pico-8 play session: hold → + tap 🅾

[t = 2 s] hold → ~2s, tap 🅾 ~4×
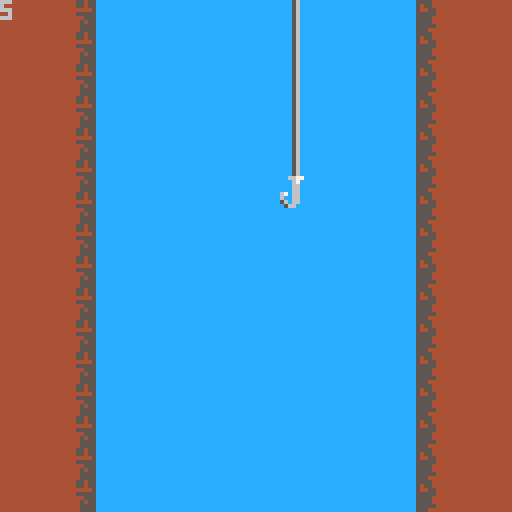
[t = 6 s] hold → ~6s, tap 🅾 ~10×
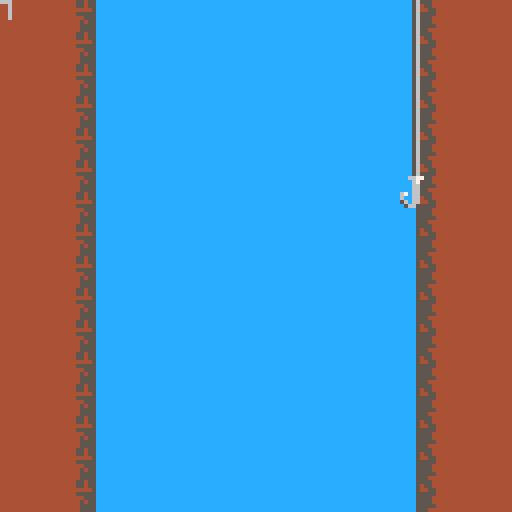
[t = 8 s] hold → ~8s, tap 🅾 ~14×
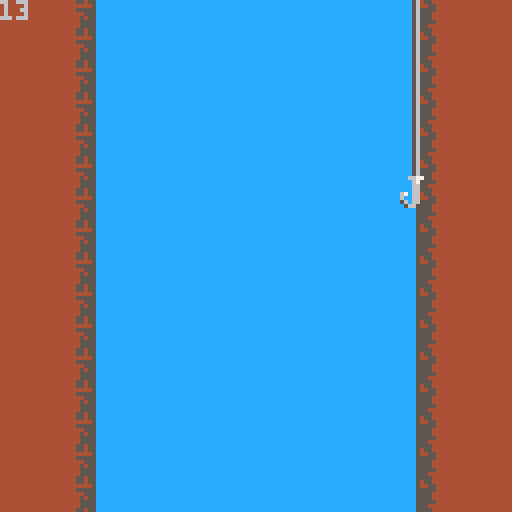

pico-8 cartridge
version 42
__lua__
-- TODO:
-- reel in mode
-- background decoration
-- bubble sprite
-- more fish types

base_gravity = -1
gravity = -1
grav_direction = true

collider = {
    x = 0,
    y = 0,
    width = 0,
    height = 0,

    new=function(self,table)
        table = table or {}
        setmetatable(table, {__index=self})
        return table
    end,
    update=function(self,newx,newy)
        self.x = newx
        self.y = newy
    end,
    draw=function(self)
        rect(
            self.x, 
            self.y,
            self.x+self.width,
            self.y+self.height,
            8
        )
    end
}

function _init()

    ticker = 0

    depth = 0
    
    mapy = 0
    map_speed = 1
    
    tiles = {
        water=1,
    }
    player = {
        sprite = 16,
        rate = 2,
        xpos = 64,
        ypos = 44,
        collider = collider:new({
            x=64,
            y=44,
            width=8,
            height=8
        }),
        draw=function(self)
            -- player.collider:draw()
            spr(player.sprite, 
                player.xpos, 
                player.ypos
            )

            for i=1,6 do
                spr(48, 
                    player.xpos, 
                    player.ypos-(i*8)
                )
            end
        end
    }
    fishes = {}

end

function _update()

    if grav_direction then
        mapy += gravity
        if mapy < -127 then
            mapy = 0
        end
    else
        mapy -= gravity
        if mapy > 127 then
            mapy = 0
        end
    end

    ticker += 1

    if (ticker % 10) == 0 then
        depth -= gravity
    end

    if speed_up then
        gravity = base_gravity - 1
    end
    if not speed_up then
        gravity = base_gravity
    end

    if rnd(1) > 0.5 and (ticker % 10) == 0 then
        create_fish()
    end

    entity_updater()
end

function _draw()
    cls()
    map(0, 0, 0, mapy, 16, 16)
    map(0, 0, 0, 128+mapy, 16, 16)
    map(0, 0, 0, -128+mapy, 16, 16)
    player:draw()

    print(depth)

    draw_fish()

end

function entity_updater()
    player_controller()    
    update_fish()
end

function player_controller()
	local newx = player.xpos
	local newy = player.ypos

	if (btn(➡️)) newx += player.rate
	if (btn(⬅️)) newx -= player.rate 
    if (btnp(🅾️)) grav_direction = not grav_direction
    if btn(❎) then 
        speed_up = true
    else
        speed_up = false
    end

    local upper_bound = 100
    local lower_bound = 20

    if (newx <= upper_bound and
        newx >= lower_bound) then
        player.xpos = newx
        player.ypos = newy

        -- Update Collider
        player.collider:update(
            player.xpos,
            player.ypos
        )
    end



end

function test_collision(collider1, collider2)
    -- Nerdyteachers collider tester
    -- Return true on collision
    return collider1.x < collider2.x+collider2.width and
    collider1.x+collider1.width > collider2.x and
    collider1.y < collider2.y+collider2.height and
    collider1.y+collider.height > collider2.y
end


fish = {
    sprite = 20,
    swim_rate = 0.65,
    swim_direction = true,
    upper_bound = 96,
    lower_bound = 24,
    xpos = 40,
    ypos = 120,
    collided = false,
    collider = collider:new({
        xpos,
        ypos,
        8,
        8
    }),

    new=function(self,table)
        table = table or {}
        setmetatable(table, {__index=self})
        return table
    end,
    draw=function(self)
        -- self.collider:draw()
        spr(self.sprite, self.xpos, self.ypos, 
            1, 1, self.swim_direction
        )
    end,
    update=function(self)
        if grav_direction then
            self.ypos += gravity
        else
            self.ypos -= gravity
        end

        -- switch direction if hits edge
        if self.xpos >= self.upper_bound then
            self.swim_direction = false
        end
        if self.xpos <= self.lower_bound then
            self.swim_direction = true
        end

        -- increment swim direction
        if self.swim_direction == true then
            self.xpos += self.swim_rate
        else 
            self.xpos -= self.swim_rate
        end

        -- Update collider
        self.collider:update(self.xpos, self.ypos)

        -- Check if colliding with player
        if test_collision(
            self.collider, 
            player.collider
        ) then
            self.collided = true
        end
    end
}

function create_fish()
    local xpos = rnd(72) + 24
    local ypos = 140
    local direction = true
    if rnd(1) > 0.5 then
        direction = false
    end 

    add(fishes,
        fish:new({
            xpos=xpos,  
            ypos=ypos,
            swim_direction=direction,
            collider=collider:new({
                x=xpos,
                y=ypos,
                width=8,
                height=8
            })
        })
    )
end


function draw_fish()
    for fish in all(fishes) do 
        if (fish.ypos > -10 and
            fish.ypos < 140) then
            fish:draw()
        end
    end
end
function update_fish()
    for fish in all(fishes) do
        fish:update()

        if fish.collided then
            del(fishes, fish)
        end
    end
end
__gfx__
00000000cccccccc4444444544444444544554440000000000000000000000000000000000000000000000000000000000000000000000000000000000000000
00000000cccccccc4445555544444444555554440000000000000000000000000000000000000000000000000000000000000000000000000000000000000000
00700700cccccccc4444455544444444555544440000000000000000000000000000000000000000000000000000000000000000000000000000000000000000
00077000cccccccc4444545544444444555544440000000000000000000000000000000000000000000000000000000000000000000000000000000000000000
00077000cccccccc4444555544444444555554440000000000000000000000000000000000000000000000000000000000000000000000000000000000000000
00700700cccccccc4444555544444444555444440000000000000000000000000000000000000000000000000000000000000000000000000000000000000000
00000000cccccccc4445545544444444555544440000000000000000000000000000000000000000000000000000000000000000000000000000000000000000
00000000cccccccc4445545544444444545544440000000000000000000000000000000000000000000000000000000000000000000000000000000000000000
00667700000000000000000000000000000000000000000000000000000000000000000000000000000000000000000000000000000000000000000000000000
00067000000000000000000000000000000000000000000000000000000000000000000000000000000000000000000000000000000000000000000000000000
00066000000000000000000000000000000090000000000000000000000000000000000000000000000000000000000000000000000000000000000000000000
000660000000000000000000000000000999aa0a0000000000000000000000000000000000000000000000000000000000000000000000000000000000000000
6706600000000000000000000000000009599a990000000000000000000000000000000000000000000000000000000000000000000000000000000000000000
60066000000000000000000000000000099999990000000000000000000000000000000000000000000000000000000000000000000000000000000000000000
56066000000000000000000000000000004499090000000000000000000000000000000000000000000000000000000000000000000000000000000000000000
05660000000000000000000000000000000000000000000000000000000000000000000000000000000000000000000000000000000000000000000000000000
00000000000000000000000000000000000000000000000000000000000000000000000000000000000000000000000000000000000000000000000000000000
00000000000000000000000000000000000000000000000000000000000000000000000000000000000000000000000000000000000000000000000000000000
00000000000000000000000000000000000000000000000000000000000000000000000000000000000000000000000000000000000000000000000000000000
00000000000000000000000000000000000000000000000000000000000000000000000000000000000000000000000000000000000000000000000000000000
00000000000000000000000000000000000000000000000000000000000000000000000000000000000000000000000000000000000000000000000000000000
00000000000000000000000000000000000000000000000000000000000000000000000000000000000000000000000000000000000000000000000000000000
00000000000000000000000000000000000000000000000000000000000000000000000000000000000000000000000000000000000000000000000000000000
00000000000000000000000000000000000000000000000000000000000000000000000000000000000000000000000000000000000000000000000000000000
00056000000000000000000000000000000000000000000000000000000000000000000000000000000000000000000000000000000000000000000000000000
00056000000000000000000000000000000000000000000000000000000000000000000000000000000000000000000000000000000000000000000000000000
00056000000000000000000000000000000000000000000000000000000000000000000000000000000000000000000000000000000000000000000000000000
00056000000000000000000000000000000000000000000000000000000000000000000000000000000000000000000000000000000000000000000000000000
00056000000000000000000000000000000000000000000000000000000000000000000000000000000000000000000000000000000000000000000000000000
00056000000000000000000000000000000000000000000000000000000000000000000000000000000000000000000000000000000000000000000000000000
00056000000000000000000000000000000000000000000000000000000000000000000000000000000000000000000000000000000000000000000000000000
00056000000000000000000000000000000000000000000000000000000000000000000000000000000000000000000000000000000000000000000000000000
__gff__
0100010100000000000000000000000000000000000000000000000000000000000000000000000000000000000000000000000000000000000000000000000000000000000000000000000000000000000000000000000000000000000000000000000000000000000000000000000000000000000000000000000000000000
0000000000000000000000000000000000000000000000000000000000000000000000000000000000000000000000000000000000000000000000000000000000000000000000000000000000000000000000000000000000000000000000000000000000000000000000000000000000000000000000000000000000000000
__map__
0303020101010101010101010104030300000000000000000000000000000000000000000000000000000000000000000000000000000000000000000000000000000000000000000000000000000000000000000000000000000000000000000000000000000000000000000000000000000000000000000000000000000000
0303020101010101010101010104030300000000000000000000000000000000000000000000000000000000000000000000000000000000000000000000000000000000000000000000000000000000000000000000000000000000000000000000000000000000000000000000000000000000000000000000000000000000
0303020101010101010101010104030300000000000000000000000000000000000000000000000000000000000000000000000000000000000000000000000000000000000000000000000000000000000000000000000000000000000000000000000000000000000000000000000000000000000000000000000000000000
0303020101010101010101010104030300000000000000000000000000000000000000000000000000000000000000000000000000000000000000000000000000000000000000000000000000000000000000000000000000000000000000000000000000000000000000000000000000000000000000000000000000000000
0303020101010101010101010104030300000000000000000000000000000000000000000000000000000000000000000000000000000000000000000000000000000000000000000000000000000000000000000000000000000000000000000000000000000000000000000000000000000000000000000000000000000000
0303020101010101010101010104030300000000000000000000000000000000000000000000000000000000000000000000000000000000000000000000000000000000000000000000000000000000000000000000000000000000000000000000000000000000000000000000000000000000000000000000000000000000
0303020101010101010101010104030300000000000000000000000000000000000000000000000000000000000000000000000000000000000000000000000000000000000000000000000000000000000000000000000000000000000000000000000000000000000000000000000000000000000000000000000000000000
0303020101010101010101010104030300000000000000000000000000000000000000000000000000000000000000000000000000000000000000000000000000000000000000000000000000000000000000000000000000000000000000000000000000000000000000000000000000000000000000000000000000000000
0303020101010101010101010104030300000000000000000000000000000000000000000000000000000000000000000000000000000000000000000000000000000000000000000000000000000000000000000000000000000000000000000000000000000000000000000000000000000000000000000000000000000000
0303020101010101010101010104030300000000000000000000000000000000000000000000000000000000000000000000000000000000000000000000000000000000000000000000000000000000000000000000000000000000000000000000000000000000000000000000000000000000000000000000000000000000
0303020101010101010101010104030300000000000000000000000000000000000000000000000000000000000000000000000000000000000000000000000000000000000000000000000000000000000000000000000000000000000000000000000000000000000000000000000000000000000000000000000000000000
0303020101010101010101010104030300000000000000000000000000000000000000000000000000000000000000000000000000000000000000000000000000000000000000000000000000000000000000000000000000000000000000000000000000000000000000000000000000000000000000000000000000000000
0303020101010101010101010104030300000000000000000000000000000000000000000000000000000000000000000000000000000000000000000000000000000000000000000000000000000000000000000000000000000000000000000000000000000000000000000000000000000000000000000000000000000000
0303020101010101010101010104030300000000000000000000000000000000000000000000000000000000000000000000000000000000000000000000000000000000000000000000000000000000000000000000000000000000000000000000000000000000000000000000000000000000000000000000000000000000
0303020101010101010101010104030300000000000000000000000000000000000000000000000000000000000000000000000000000000000000000000000000000000000000000000000000000000000000000000000000000000000000000000000000000000000000000000000000000000000000000000000000000000
0303020101010101010101010104030300000000000000000000000000000000000000000000000000000000000000000000000000000000000000000000000000000000000000000000000000000000000000000000000000000000000000000000000000000000000000000000000000000000000000000000000000000000
